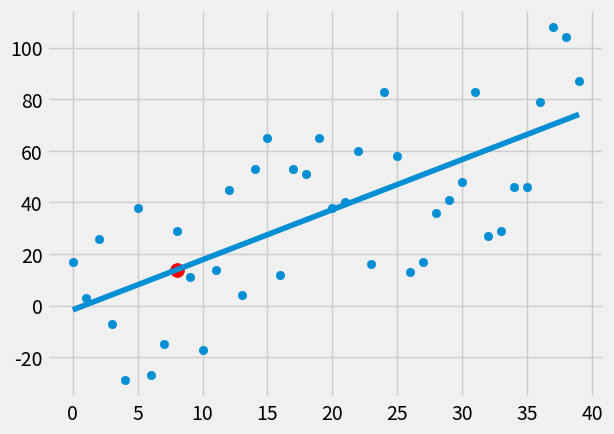

Reproduce this figure in Python.
from statistics import mean
import numpy as np
import matplotlib.pyplot as plt
from matplotlib import style
import random

style.use('fivethirtyeight')

#xs = np.array([1,2,3,4,5,6], dtype=np.float64)
#ys = np.array([5,4,6,5,6,7], dtype=np.float64)


def create_dataset(hm, variance, step=2, correlation=False):
    val = 1
    ys =[]
    for i in range(hm):
        y = val + random.randrange(-variance, variance)
        ys.append(y)
        if correlation and correlation == 'pos':
            val+=step
        elif correlation and correlation == 'neg':
            val-=step

    xs = [i for i in range(len(ys))]
    return np.array(xs, dtype=np.float64) , np.array(ys, dtype=np.float64)

xs, ys = create_dataset(40, 40, 2, correlation='pos')
def best_fit_slope_and_intercept(xs, ys):
    m = ( ( (mean(xs) * mean(ys)) - (mean(xs*ys)) ) /
          ((mean(xs)**2) - mean(xs**2)))
    b = mean(ys) - (m*mean(xs))
    return m, b

def squared_error(ys_orig, ys_line):
    return sum((ys_line-ys_orig)**2)

def coefficient_of_determination(ys_orig, ys_line):
    y_mean_line = [mean(ys_orig) for y in ys_orig]
    squared_error_regr = squared_error(ys_orig, ys_line)
    squared_error_y_mean = squared_error(ys_orig, y_mean_line)
    return 1 - (squared_error_regr / squared_error_y_mean)


m, b = best_fit_slope_and_intercept(xs,ys)

regression_line = [(m*x)+b for x in xs]
# Deze regel hierboven is een oneliner voor:
# for x in xs:
#       regression_line.append((m*x)+b)

r_squared = coefficient_of_determination(ys, regression_line)
print(r_squared)
predict_x = 8
predict_y = (m*predict_x)+b

plt.scatter(xs, ys)
plt.plot(xs, regression_line)
plt.scatter(predict_x, predict_y,s=100, color='red')
plt.show()
